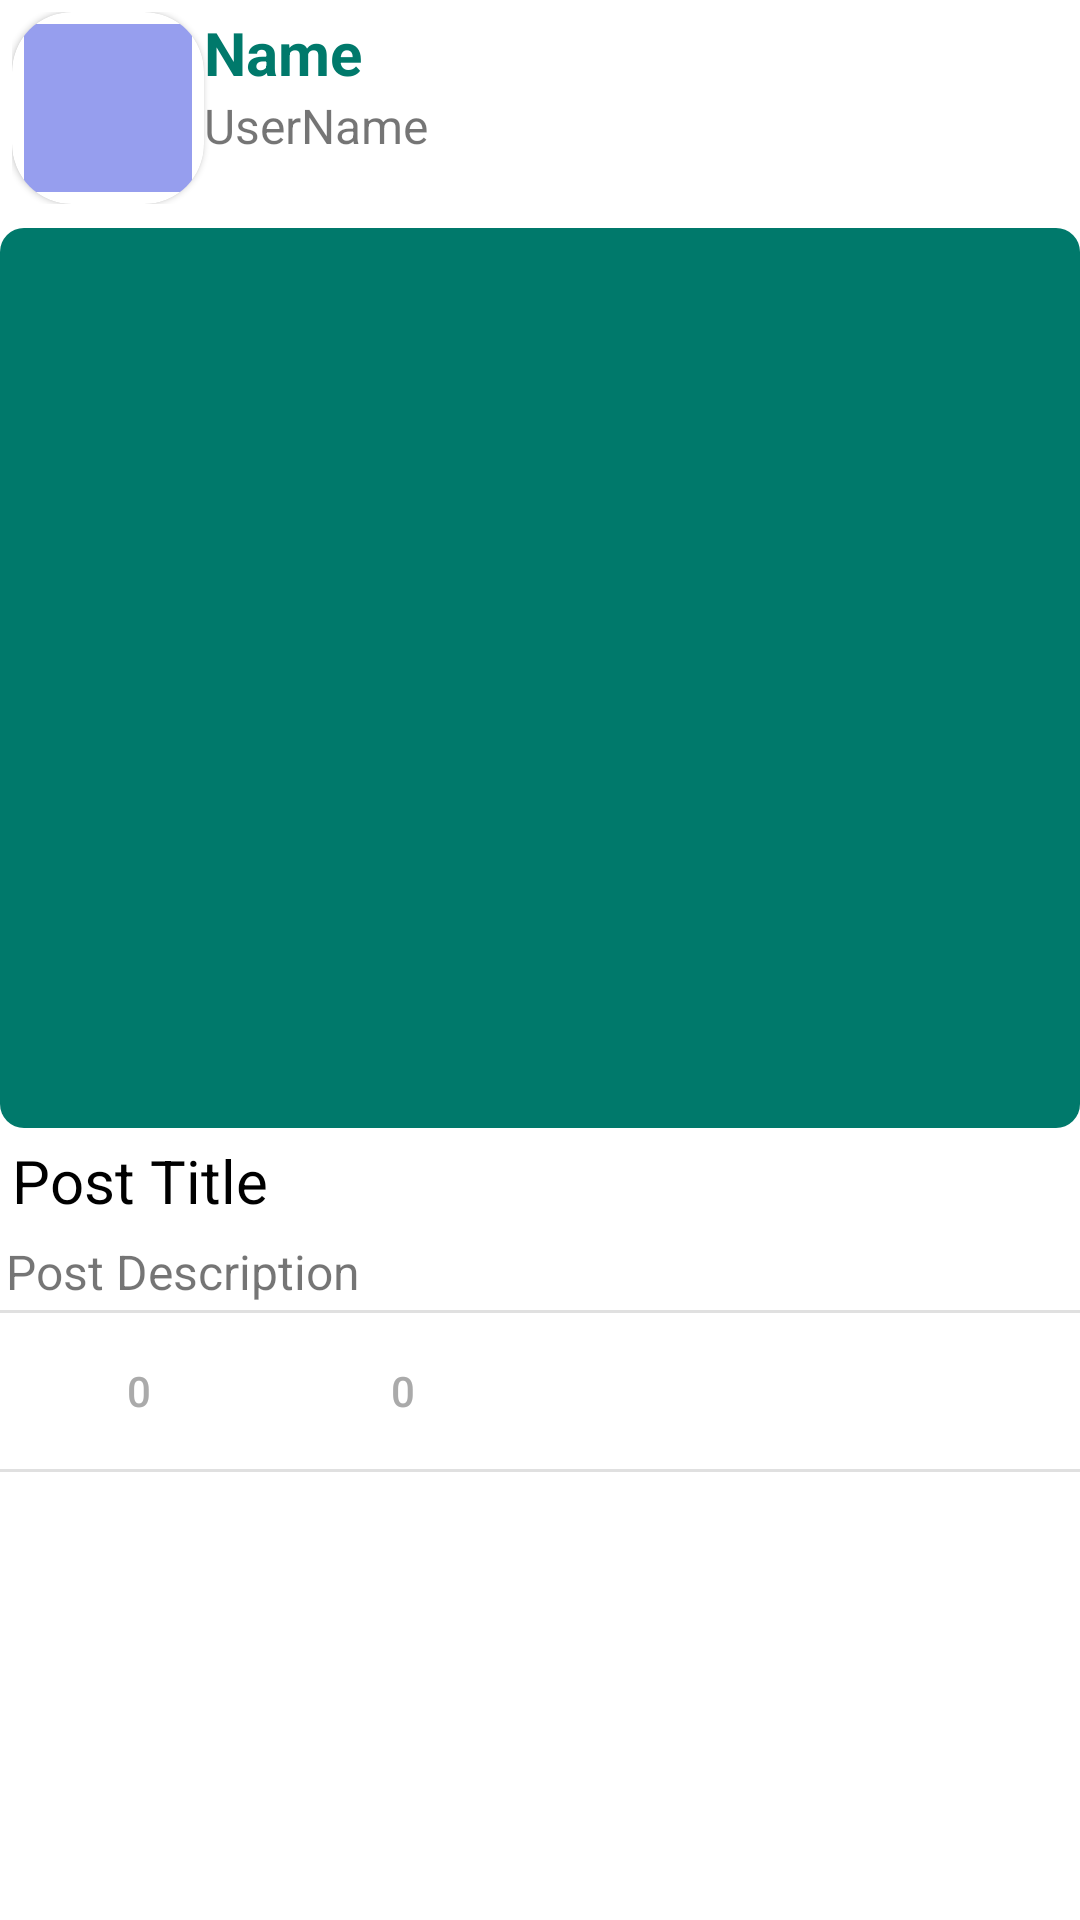

Reconstruct the res/layout file that produces this screen, plus the resources it refers to.
<!-- AndroidManifest.xml: application theme Theme.FriendsFeed -->
<!-- res/layout/home_screen_main_view.xml -->
<?xml version="1.0" encoding="utf-8"?>
<com.google.android.material.card.MaterialCardView xmlns:android="http://schemas.android.com/apk/res/android"
    xmlns:app="http://schemas.android.com/apk/res-auto"
    android:layout_width="match_parent"
    android:layout_height="wrap_content"
    android:layout_margin="0dp"
    app:cardCornerRadius="@dimen/fmh_card_corner_radius"
    app:cardElevation="0dp"
    app:strokeColor="@color/stroke_color"
    app:strokeWidth="0dp">

    <LinearLayout
        android:layout_width="match_parent"
        android:layout_height="wrap_content"
        android:orientation="vertical"
        android:padding="0dp">

        <LinearLayout
            android:layout_width="match_parent"
            android:layout_height="wrap_content"
            android:orientation="horizontal"
            android:elevation="32dp"
            android:padding="4dp">

            <com.google.android.material.card.MaterialCardView
                android:layout_width="wrap_content"
                android:layout_height="wrap_content"
                android:padding="8dp"
                app:cardCornerRadius="20dp">

                <ImageView
                    android:id="@+id/user_pic_imageView"
                    android:layout_width="64dp"
                    android:layout_height="64dp"
                    android:cropToPadding="true"
                    android:padding="4dp"
                    app:srcCompat="@color/backgroundGreenColor" />
            </com.google.android.material.card.MaterialCardView>

            <LinearLayout
                android:layout_width="match_parent"
                android:layout_height="wrap_content"
                android:layout_weight="1"
                android:orientation="vertical">

                <TextView
                    android:id="@+id/user_full_name_textView"
                    android:layout_width="match_parent"
                    android:layout_height="wrap_content"
                    android:text="Name"
                    android:textColor="#00796B"
                    android:textSize="20sp"
                    android:textStyle="bold" />

                <TextView
                    android:id="@+id/user_name_textView"
                    android:layout_width="match_parent"
                    android:layout_height="wrap_content"
                    android:text="UserName"
                    android:textSize="16sp" />
            </LinearLayout>
            
            



        </LinearLayout>
        <View
            android:layout_width="match_parent"
            android:layout_height="4dp"
            android:background="@drawable/shadow"
            android:layout_marginBottom="0dp"/>


        <com.google.android.material.card.MaterialCardView
            android:id="@+id/post_Image_container_cardView"
            android:layout_width="match_parent"
            android:layout_height="wrap_content"
            android:layout_gravity="center"
            android:layout_margin="0dp"
            android:foregroundGravity="center"
            android:padding="0dp"
            app:cardCornerRadius="8dp"
            app:cardElevation="0dp">


            <ImageView
                android:id="@+id/post_image_imageView"
                android:layout_width="match_parent"
                android:layout_height="300dp"
                app:srcCompat="@color/box_hint_text_color" />
        </com.google.android.material.card.MaterialCardView>

        <TextView
            android:id="@+id/post_title_textView"
            android:layout_width="match_parent"
            android:layout_height="wrap_content"
            android:padding="4dp"
            android:text="Post Title"
            android:textColor="@android:color/black"
            android:textSize="20sp" />

        <TextView
            android:id="@+id/post_description_textView"
            android:layout_width="match_parent"
            android:layout_height="wrap_content"
            android:padding="2dp"
            android:text="Post Description"
            android:textSize="16sp" />

        <View
            android:id="@+id/divider"
            android:layout_width="match_parent"
            android:layout_height="1dp"
            android:background="?android:attr/listDivider"
            android:paddingLeft="4dp"
            android:paddingRight="4dp"/>

        <com.google.android.material.card.MaterialCardView
            android:layout_width="match_parent"
            android:layout_height="wrap_content"
            android:layout_gravity="center"
            android:layout_margin="2dp"
            android:foregroundGravity="center"
            android:padding="4dp"
            app:cardCornerRadius="4dp"
            app:cardElevation="0dp">

            <LinearLayout
                android:layout_width="match_parent"
                android:layout_height="match_parent"
                android:orientation="horizontal">

                <Button
                    android:id="@+id/button_likes"
                    style="@style/Widget.MaterialComponents.Button.TextButton.Icon"
                    android:layout_width="wrap_content"
                    android:layout_height="wrap_content"
                    android:text="0"
                    android:textColor="@android:color/darker_gray"
                    app:icon="@drawable/ic_favorite_border_black_24dp"
                    app:iconPadding="0dp"
                    app:iconTint="@android:color/black" />

                <Button
                    android:id="@+id/button_comment"
                    style="@style/Widget.MaterialComponents.Button.TextButton.Icon"
                    android:layout_width="wrap_content"
                    android:layout_height="wrap_content"
                    android:text="0"
                    android:textColor="@android:color/darker_gray"
                    app:icon="@drawable/ic_insert_comment"
                    app:iconPadding="0dp"
                    app:iconTint="@android:color/black" />


            </LinearLayout>
        </com.google.android.material.card.MaterialCardView>
        <View
            android:id="@+id/divider2"
            android:layout_width="match_parent"
            android:layout_height="1dp"
            android:background="?android:attr/listDivider"
            android:paddingLeft="4dp"
            android:paddingRight="4dp"/>

    </LinearLayout>

</com.google.android.material.card.MaterialCardView>
<!-- resources referenced by this layout -->
<resources>
  <color name="backgroundGreenColor">#969EEE</color>
  <color name="box_hint_text_color">#00796B</color>
  <dimen name="fmh_card_corner_radius">8dp</dimen>
  <style name="Theme.FriendsFeed" parent="Theme.MaterialComponents.Light.DarkActionBar">
          
          <item name="android:windowLightStatusBar">true</item>
          <item name="colorPrimary">@color/backgroundGreenColor</item>
          <item name="colorPrimaryDark">@color/colorPrimaryLight</item>
          
          <item name="android:windowContentTransitions">true</item>
      </style>
  <color name="colorPrimaryLight">#BDC3FD</color>
</resources>
